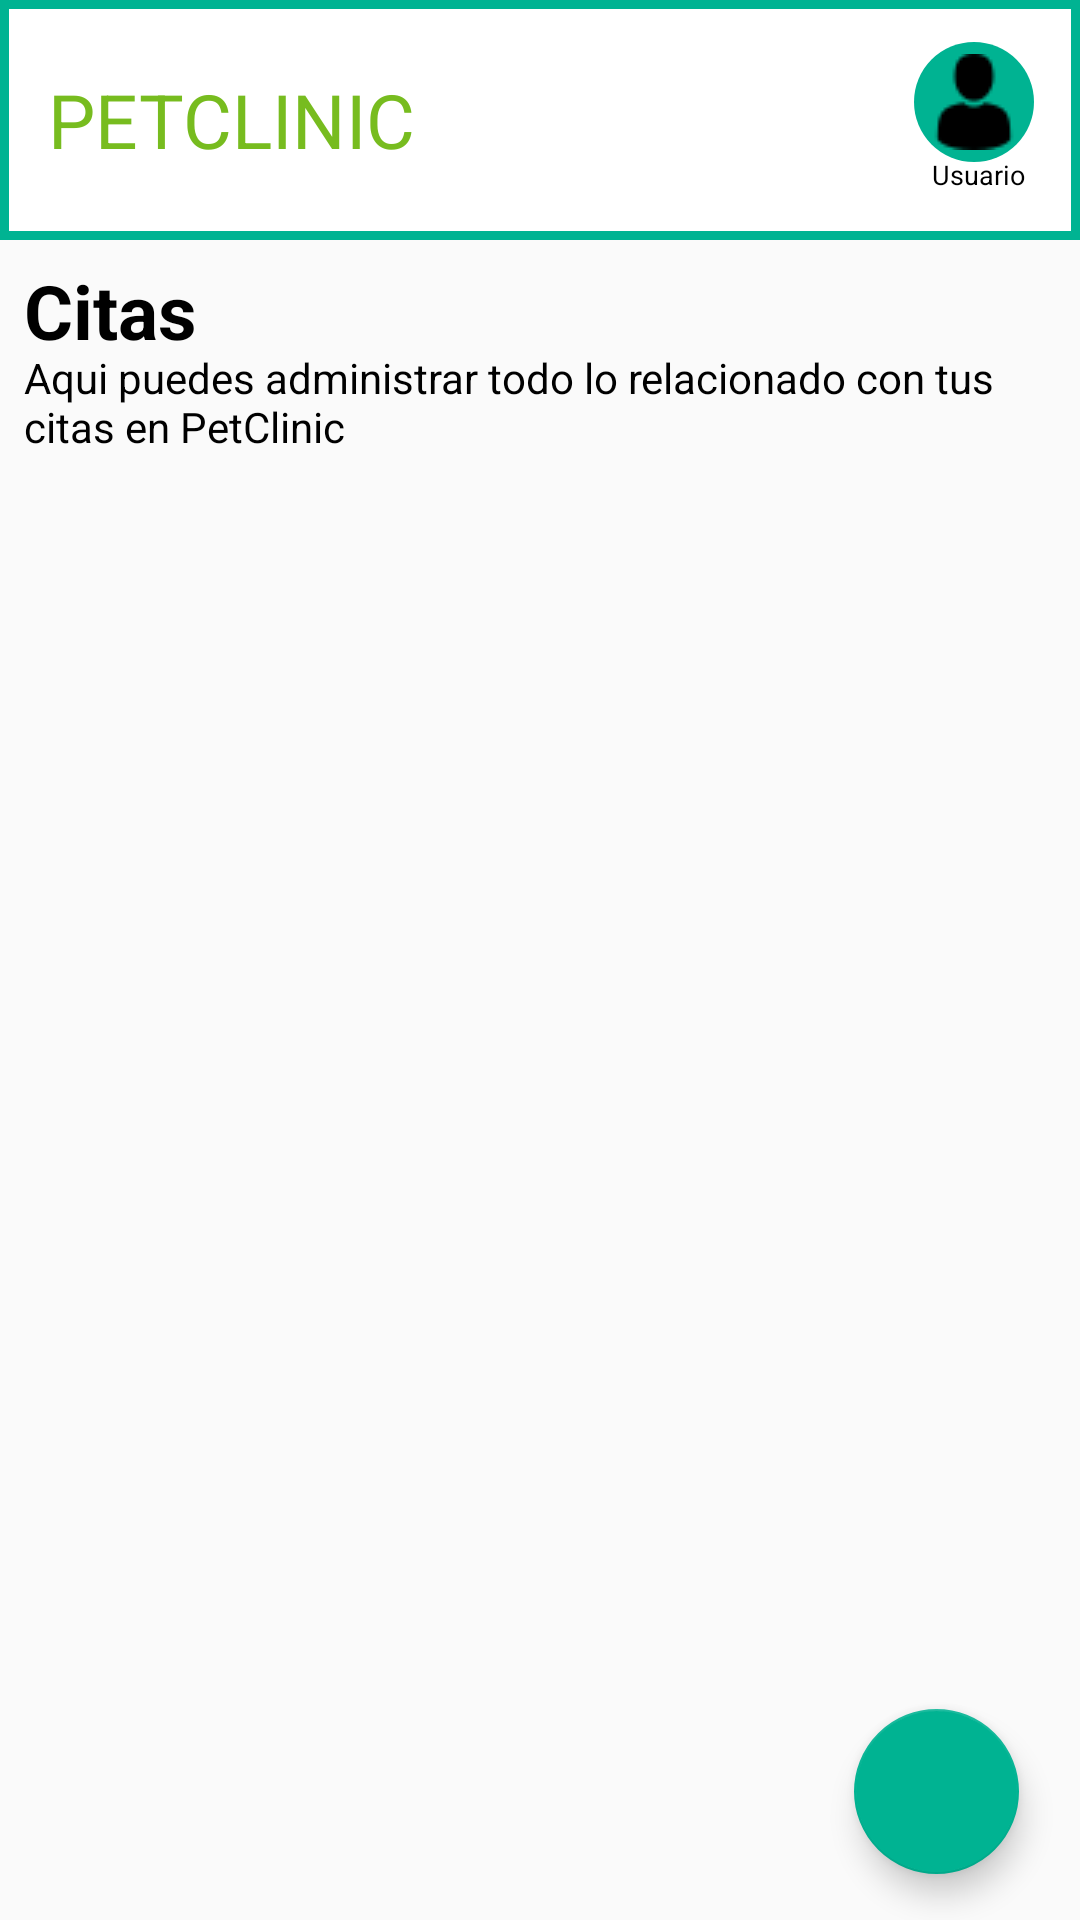

Android layout source for this screen:
<!-- AndroidManifest.xml: application theme AppTheme -->
<!-- res/layout/activity_panel.xml -->
<?xml version="1.0" encoding="utf-8"?>
<android.support.constraint.ConstraintLayout xmlns:android="http://schemas.android.com/apk/res/android"
    xmlns:app="http://schemas.android.com/apk/res-auto"
    xmlns:tools="http://schemas.android.com/tools"
    android:layout_width="match_parent"
    android:layout_height="match_parent"
    tools:context=".PanelActivity">


    <android.support.v7.widget.Toolbar
        android:id="@+id/toolbar"
        android:layout_width="match_parent"
        android:layout_height="80dp"
        android:background="@drawable/tool_green"
        android:minHeight="?attr/actionBarSize">
        <TextView
            android:id="@+id/textView4"
            android:layout_width="wrap_content"
            android:layout_height="wrap_content"
            android:text="PETCLINIC"
            android:textColor="#77BC1F"
            android:textSize="25dp"
            tools:layout_editor_absoluteX="16dp"
            tools:layout_editor_absoluteY="25dp" />


    </android.support.v7.widget.Toolbar>



    <TextView
        android:id="@+id/textView2"
        android:layout_width="wrap_content"
        android:layout_height="wrap_content"
        android:layout_marginStart="8dp"
        android:layout_marginLeft="8dp"
        android:layout_marginTop="8dp"
        android:layout_marginEnd="8dp"
        android:layout_marginRight="8dp"
        android:layout_marginBottom="8dp"
        android:text="Citas"
        android:textColor="#000000"
        android:textSize="25dp"
        android:textStyle="bold"
        app:layout_constraintBottom_toBottomOf="parent"
        app:layout_constraintEnd_toEndOf="parent"
        app:layout_constraintHorizontal_bias="0.0"
        app:layout_constraintStart_toStartOf="parent"
        app:layout_constraintTop_toTopOf="parent"
        app:layout_constraintVertical_bias="0.133" />

    <TextView
        android:id="@+id/textView3"
        android:layout_width="match_parent"
        android:layout_height="wrap_content"
        android:layout_marginStart="8dp"
        android:layout_marginLeft="8dp"
        android:layout_marginTop="8dp"
        android:layout_marginEnd="8dp"
        android:layout_marginRight="8dp"
        android:layout_marginBottom="8dp"

        android:text="Aqui puedes administrar todo lo relacionado con tus citas en PetClinic"
        android:textColor="#000000"
        app:layout_constraintBottom_toBottomOf="parent"
        app:layout_constraintEnd_toEndOf="parent"
        app:layout_constraintHorizontal_bias="0.0"
        app:layout_constraintStart_toStartOf="parent"
        app:layout_constraintTop_toTopOf="parent"
        app:layout_constraintVertical_bias="0.184" />

    <ImageButton
        android:id="@+id/imgBtnUser"
        android:layout_width="40dp"
        android:layout_height="40dp"
        android:layout_marginStart="8dp"
        android:layout_marginLeft="8dp"
        android:layout_marginTop="8dp"
        android:layout_marginEnd="8dp"
        android:layout_marginRight="8dp"
        android:layout_marginBottom="8dp"
        app:srcCompat="@drawable/user"
        android:onClick="logOut"
        android:background="@drawable/btn_green"
        app:layout_constraintBottom_toBottomOf="parent"
        app:layout_constraintEnd_toEndOf="parent"
        app:layout_constraintHorizontal_bias="0.976"
        app:layout_constraintStart_toStartOf="parent"
        app:layout_constraintTop_toTopOf="@+id/toolbar"
        app:layout_constraintVertical_bias="0.01" />

    <TextView
        android:id="@+id/userName"
        android:layout_width="40dp"
        android:layout_height="13dp"
        android:layout_marginStart="8dp"
        android:layout_marginLeft="8dp"
        android:layout_marginTop="8dp"
        android:layout_marginBottom="8dp"
        android:text="Usuario"
        android:textAlignment="center"
        android:textColor="#000000"
        android:textSize="9dp"
        app:layout_constraintBottom_toBottomOf="parent"
        app:layout_constraintEnd_toEndOf="parent"
        app:layout_constraintHorizontal_bias="0.955"
        app:layout_constraintStart_toStartOf="parent"
        app:layout_constraintTop_toTopOf="@+id/toolbar"
        app:layout_constraintVertical_bias="0.072" />



    <ListView
        android:id="@+id/listView"
        android:layout_width="387dp"
        android:layout_height="413dp"
        android:layout_marginStart="8dp"
        android:layout_marginLeft="8dp"
        android:layout_marginTop="8dp"
        android:layout_marginEnd="8dp"
        android:layout_marginRight="8dp"
        android:layout_marginBottom="8dp"
        app:layout_constraintBottom_toBottomOf="parent"
        app:layout_constraintEnd_toEndOf="parent"
        app:layout_constraintStart_toStartOf="parent"
        app:layout_constraintTop_toTopOf="@+id/toolbar"
        app:layout_constraintVertical_bias="0.632" />

    <android.support.design.widget.FloatingActionButton
        android:id="@+id/floatingActionButton"
        android:layout_width="55dp"
        android:layout_height="56dp"
        android:layout_marginTop="8dp"
        android:layout_marginEnd="8dp"
        android:layout_marginRight="8dp"
        android:layout_marginBottom="8dp"
        android:clickable="true"
        app:layout_constraintBottom_toBottomOf="parent"
        app:layout_constraintEnd_toEndOf="parent"
        app:layout_constraintHorizontal_bias="0.959"
        app:layout_constraintStart_toStartOf="parent"
        app:layout_constraintTop_toTopOf="parent"
        app:layout_constraintVertical_bias="0.987"
        app:srcCompat="@drawable/add" />


</android.support.constraint.ConstraintLayout>
<!-- resources referenced by this layout -->
<resources>
  <!-- drawable btn_green (drawable) -->
  <?xml version="1.0" encoding="utf-8"?>
  <shape xmlns:android="http://schemas.android.com/apk/res/android">
  
      <corners
          android:bottomLeftRadius="50dp"
          android:bottomRightRadius="50dp"
          android:radius="1dp"
          android:topLeftRadius="50dp"
          android:topRightRadius="50dp" />
      <solid android:color="#00b392" />
  
  </shape>
  <!-- drawable tool_green (drawable) -->
  <?xml version="1.0" encoding="utf-8"?>
  <shape xmlns:android="http://schemas.android.com/apk/res/android"
      android:shape="rectangle">
      <stroke
          android:width="3dp"
          android:color="#00b392" />
  
      <solid android:color="#ffff" />
  
  </shape>
  <!-- drawable user: png bitmap (drawable, 674 bytes) -->
  <style name="AppTheme" parent="Theme.AppCompat.Light.DarkActionBar">
          
          <item name="colorPrimary">@color/colorPrimary</item>
          <item name="colorPrimaryDark">#00b392</item>
          <item name="colorAccent">#00b392</item>
  
          <item name="windowNoTitle">true</item>
          <item name="windowActionBar">false</item>
      </style>
  <color name="colorPrimary">#00b392</color>
</resources>
